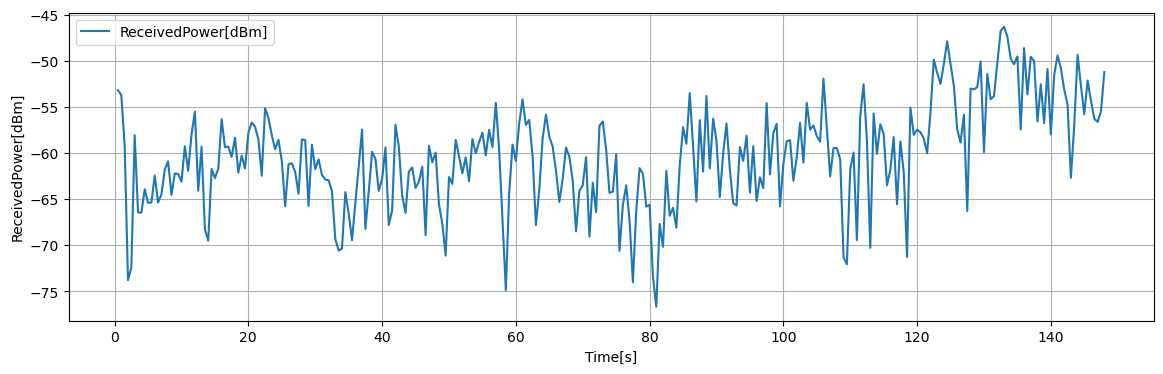

Data behind this chart, as committed beside it:
Time[s], Volt[V], ReceivedPower[dBm], 1step_diff[dB]
0.5, 0.4236, -53.16, 0.5436
1, 0.4168, -53.71, 5.465
1.5, 0.3485, -59.17, 14.6
2, 0.1659, -73.77, 1.356
2.5, 0.1829, -72.42, 14.36
3, 0.3624, -58.06, 8.381
3.5, 0.2576, -66.44, 0.0104
4, 0.2575, -66.45, 2.54
4.5, 0.2893, -63.91, 1.478
5, 0.2708, -65.39, 0.0464
5.5, 0.2714, -65.34, 2.934
6, 0.308, -62.41, 2.945
6.5, 0.2712, -65.35, 0.8876
7, 0.2823, -64.46, 2.689
7.5, 0.3159, -61.77, 0.8804
8, 0.3269, -60.89, 3.633
8.5, 0.2815, -64.53, 2.331
9, 0.3107, -62.19, 0.0644
9.5, 0.3099, -62.26, 0.8208
10, 0.2996, -63.08, 3.842
10.5, 0.3476, -59.24, 2.677
11, 0.3142, -61.92, 3.943
11.5, 0.3634, -57.97, 2.472
12, 0.3943, -55.5, 8.568
12.5, 0.2872, -64.07, 4.778
13, 0.347, -59.29, 8.974
13.5, 0.2348, -68.26, 1.228
14, 0.2194, -69.49, 7.782
14.5, 0.3167, -61.71, 0.9952
15, 0.3043, -62.71, 1.032
15.5, 0.3172, -61.67, 5.37
16, 0.3843, -56.3, 3.048
16.5, 0.3462, -59.35, 0.0772
17, 0.3472, -59.28, 1.12
17.5, 0.3332, -60.4, 2.08
18, 0.3592, -58.32, 3.786
18.5, 0.3118, -62.1, 1.848
19, 0.3349, -60.25, 1.387
19.5, 0.3176, -61.64, 3.87
20, 0.366, -57.77, 1.095
20.5, 0.3797, -56.68, 0.4564
21, 0.374, -57.13, 1.376
21.5, 0.3568, -58.51, 3.927
22, 0.3077, -62.43, 7.319
22.5, 0.3992, -55.12, 1.061
23, 0.3859, -56.18, 1.87
23.5, 0.3625, -58.05, 1.515
24, 0.3436, -59.56, 1.008
24.5, 0.3562, -58.55, 2.305
25, 0.3274, -60.86, 4.907
25.5, 0.266, -65.77, 4.562
26, 0.3231, -61.2, 0.1148
26.5, 0.3245, -61.09, 0.9572
27, 0.3125, -62.05, 2.36
27.5, 0.283, -64.41, 5.889
28, 0.3566, -58.52, 0.0636
28.5, 0.3558, -58.58, 7.137
29, 0.2666, -65.72, 6.64
29.5, 0.3496, -59.08, 2.651
30, 0.3165, -61.73, 1.066
... 236 more rows
